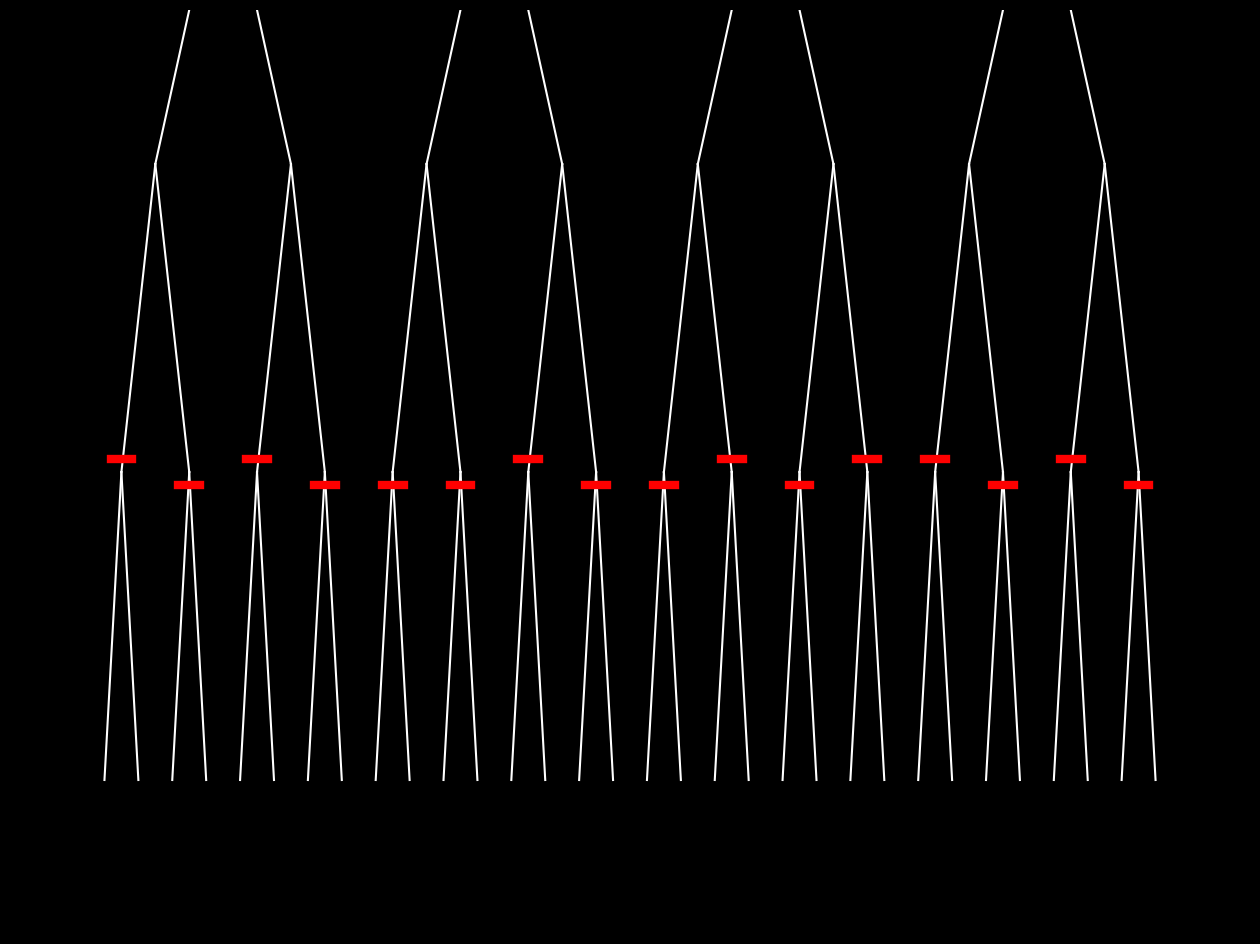

Python code for this plot: (Note: this script raises an exception after producing the figure.)
import numpy as np
import matplotlib.pyplot as plt
import matplotlib.animation as animation

# --- Configuration ---
N = 32                 
INTERVAL = 20          
Y_SPACING = 300.0      
TRAVEL_FRAMES = 40     
BUILD_FRAMES = 15      
PAUSE_DURATION = 0.5   
PAUSE_FRAMES = int(PAUSE_DURATION * 1000 / INTERVAL)

# Visuals - Large Scale
WAVE_WIDTH = 25.0      
LINE_WIDTH = 6.0       
UNIT_H = 14.0          
CURSOR_SIZE = 6        

# --- Helper Functions ---

def get_alignment_signal(arr):
    if len(arr) <= 1: return np.array([0.0])
    signal = []
    for k in range(len(arr) - 1):
        val = 1.0 if arr[k] <= arr[k+1] else -1.0
        signal.append(val)
    signal.append(signal[-1])
    return np.array(signal)

def interpolate_arrays(arr_start, arr_end, t):
    return arr_start * (1 - t) + arr_end * t

def build_layout(n):
    max_depth = int(np.log2(n))
    levels = []
    total_width = 1400.0 # Wide layout
    
    for depth in range(max_depth + 1):
        num_nodes = 2**depth
        nodes = []
        slot_width = total_width / num_nodes
        
        for i in range(num_nodes):
            cx = (i * slot_width) + (slot_width / 2) - (total_width/2)
            cy = -(depth * Y_SPACING) 
            pidx = i // 2 if depth > 0 else None
            nodes.append({'cx': cx, 'cy': cy, 'parent_idx': pidx})
        levels.append(nodes)
    return levels

# --- Animation Generator ---

def scanner_sorter_gen(source_data):
    unsorted_tree = []
    curr = [source_data.copy()]
    unsorted_tree.append(curr)
    while len(curr[0]) > 1:
        next_lvl = []
        for chunk in curr:
            mid = len(chunk) // 2
            next_lvl.append(chunk[:mid])
            next_lvl.append(chunk[mid:])
        unsorted_tree.append(next_lvl)
        curr = next_lvl
    
    max_depth = len(unsorted_tree) - 1
    tree_data = [ [[] for _ in range(len(unsorted_tree[d]))] for d in range(max_depth+1) ]
    tree_data[0] = [list(source_data)]

    # --- PHASE 1: DIVIDE ---
    for d in range(max_depth):
        parents = tree_data[d]
        children_snapshot = unsorted_tree[d+1]
        
        sig_data = [] 
        child_idx = 0
        for chunk in parents:
            if not chunk: 
                sig_data.append((None, None, None, None)); child_idx+=2; continue
            mid = len(chunk) // 2
            p_sig = get_alignment_signal(chunk)
            s_l, s_r = p_sig[:mid], p_sig[mid:]
            l_data, r_data = children_snapshot[child_idx], children_snapshot[child_idx+1]
            e_l, e_r = get_alignment_signal(l_data), get_alignment_signal(r_data)
            sig_data.append((s_l, s_r, e_l, e_r))
            child_idx += 2

        for t in range(1, TRAVEL_FRAMES + 1):
            progress = t / TRAVEL_FRAMES
            yield 'divide', d, progress, tree_data, children_snapshot, sig_data
        
        tree_data[d] = [ [] for _ in range(len(parents)) ]
        tree_data[d+1] = [ list(c) for c in children_snapshot ]
        
        for _ in range(PAUSE_FRAMES):
            yield 'lock_pause', d+1, 0, tree_data, None, None

    # --- PHASE 2: ROTATE ---
    for t in range(1, 30):
        progress = t / 30.0
        yield 'rotate', max_depth, progress, tree_data, None, None

    # --- PHASE 3: MERGE ---
    for d in range(max_depth, 0, -1):
        parent_depth = d - 1
        num_pairs = len(tree_data[d]) // 2
        
        puzzles = [ {'L_hist': [], 'R_hist': []} for _ in range(num_pairs) ]
        cursors = [[0.0, 0.0] for _ in range(num_pairs)] 
        
        while True:
            remaining = False
            moves = [] 
            
            step_active = False
            for p_idx in range(num_pairs):
                l_idx, r_idx = p_idx*2, p_idx*2+1
                L, R = tree_data[d][l_idx], tree_data[d][r_idx]
                
                cL = int(cursors[p_idx][0])
                cR = int(cursors[p_idx][1])
                
                if cL >= len(L) and cR >= len(R): 
                    moves.append(None)
                    continue 
                
                step_active = True
                remaining = True
                
                winner_side = None
                if cL < len(L) and cR < len(R):
                    if L[cL] <= R[cR]: winner_side = 0
                    else: winner_side = 1
                elif cL < len(L): winner_side = 0
                elif cR < len(R): winner_side = 1
                
                moves.append(winner_side)
            
            if not step_active: break

            # Interpolate Move
            for f in range(BUILD_FRAMES + 1):
                interp = f / float(BUILD_FRAMES)
                frame_cursors = [list(c) for c in cursors]
                move_states = []
                
                for p_idx, side in enumerate(moves):
                    if side is None: 
                        move_states.append(None)
                        continue
                    if side == 0: 
                        frame_cursors[p_idx][0] += interp
                        move_states.append(0) 
                    else:         
                        frame_cursors[p_idx][1] += interp
                        move_states.append(1)
                        
                yield 'build', d, interp, tree_data, puzzles, (frame_cursors, move_states)

            # Commit Move
            for p_idx, side in enumerate(moves):
                if side is None: continue
                if side == 0:
                    cursors[p_idx][0] += 1.0
                    puzzles[p_idx]['L_hist'].append(1.0) 
                    puzzles[p_idx]['R_hist'].append(-1.0)
                else:
                    cursors[p_idx][1] += 1.0
                    puzzles[p_idx]['R_hist'].append(1.0)
                    puzzles[p_idx]['L_hist'].append(-1.0)

        # SNAP & PAN
        for t in range(1, TRAVEL_FRAMES + 1):
            progress = t / TRAVEL_FRAMES
            yield 'snap_pan', d, progress, tree_data, puzzles, cursors

        for _ in range(PAUSE_FRAMES):
            yield 'snap_pan', d, 1.0, tree_data, puzzles, cursors

        # Commit Data
        for p_idx, p in enumerate(puzzles):
            l_idx, r_idx = p_idx*2, p_idx*2+1
            L, R = tree_data[d][l_idx], tree_data[d][r_idx]
            merged_vals = sorted(L + R)
            tree_data[parent_depth][p_idx] = merged_vals
            
    yield 'done', 0, 0, tree_data, None, None

# --- Plotting Functions ---

def plot_horz_interpolated(ax, cx, cy, data, camera_y, start_sig, end_sig, progress):
    if not data: return
    if len(data) == 1:
        w = UNIT_H
        ax.plot([cx - w/2, cx + w/2], [cy - camera_y, cy - camera_y], color='red', linewidth=LINE_WIDTH)
        return
    if start_sig is None: start_sig = get_alignment_signal(data)
    if end_sig is None: end_sig = get_alignment_signal(data)

    current_sig = interpolate_arrays(start_sig, end_sig, progress)
    total_w = len(data) * UNIT_H
    x_rel = np.linspace(-total_w/2, total_w/2, len(data))
    y_rel = current_sig * (WAVE_WIDTH / 2.0)
    ax.plot(cx + x_rel, (cy - camera_y) + y_rel, color='red', linewidth=LINE_WIDTH)

def plot_horz_signal(ax, cx, cy, data, camera_y):
    plot_horz_interpolated(ax, cx, cy, data, camera_y, None, None, 0)

def plot_rotated_signal(ax, cx, cy, data, angle, camera_y):
    if not data: return
    if len(data) == 1:
        w = UNIT_H
        x_rel = np.array([-w/2, w/2])
        y_rel = np.array([0, 0])
    else:
        sig = get_alignment_signal(data)
        total_len = len(data) * UNIT_H
        x_rel = np.linspace(-total_len/2, total_len/2, len(data))
        y_rel = sig * (WAVE_WIDTH / 2.0)
    
    theta = np.radians(angle)
    c, s = np.cos(theta), np.sin(theta)
    rx = x_rel * c - y_rel * s
    ry = x_rel * s + y_rel * c
    ax.plot(cx + rx, (cy - camera_y) + ry, color='red', linewidth=LINE_WIDTH)

def draw_segment(ax, cx, y_top, y_bot):
    """Draw a single vertical line segment."""
    ax.plot([cx, cx], [y_bot, y_top], color='red', linewidth=LINE_WIDTH, solid_capstyle='butt')

def draw_cursor(ax, cx, y):
    """Draw cursor marker at position."""
    ax.plot(cx, y, marker='o', color='white', markersize=CURSOR_SIZE, zorder=10)

def plot_scanner_active(ax, cx, cy, source_data, history_data, cursor_val, is_moving, anim_progress, camera_y):
    """
    Renders a scanner with items passing through a gate.

    Model:
    - The gate is anchored at the node center
    - History (consumed items/gaps) grows ABOVE the gate
    - Source (remaining items) is BELOW the gate
    - During animation: active item slides up, inactive side's source slides down

    Args:
        source_data: Original array of items for this side
        history_data: List of 1.0 (drew item) or -1.0 (gap) for each comparison
        cursor_val: Float, number of items consumed from this side (may have fraction during animation)
        is_moving: True if this side is currently animating
        anim_progress: 0-1 progress of current comparison (shared between both sides)
    """
    if not source_data: return

    n_items = len(source_data)
    n_comparisons = len(history_data)

    # Gate is anchored at node center, moves down as comparisons happen
    node_y = cy - camera_y
    gate_y = node_y - (n_comparisons + anim_progress) * UNIT_H

    # Calculate items remaining using BASE cursor (not animated value)
    # During animation, cursor_val = base + anim_progress
    # We need base to know how many items are truly consumed vs being animated
    if is_moving:
        base_cursor = round(cursor_val - anim_progress)  # Items already consumed
        items_remaining = n_items - base_cursor
    else:
        items_remaining = n_items - int(cursor_val)

    # --- 1. Draw History (above gate) ---
    # Each history entry occupies one slot starting from node_y going down
    for i, val in enumerate(history_data):
        slot_top = node_y - i * UNIT_H
        slot_bot = slot_top - UNIT_H
        if val == 1.0:
            draw_segment(ax, cx, slot_top, slot_bot)

    if is_moving and items_remaining > 0:
        # Active side: draw "passed" portion above cursor to match gap on inactive side
        # The passed portion grows from 0 to UNIT_H as cursor moves through the item
        slot_top = node_y - n_comparisons * UNIT_H  # Top of current slot
        passed_height = anim_progress * UNIT_H  # How much cursor has passed

        # Draw passed portion (above cursor) - this matches the gap size
        if passed_height > 0:
            draw_segment(ax, cx, slot_top, slot_top - passed_height)

        # Draw remaining source starting at cursor
        # Total remaining = items_remaining items, but we've drawn passed_height already
        # So draw from cursor down for: (items_remaining * UNIT_H - passed_height)
        remaining_height = items_remaining * UNIT_H - passed_height
        if remaining_height > 0:
            draw_segment(ax, cx, gate_y, gate_y - remaining_height)
    else:
        # Inactive side: source starts at cursor (gate_y)
        # As cursor moves down, gap gradually appears above cursor
        # Source stays connected to cursor, gap grows between history and source
        if items_remaining > 0:
            src_top = gate_y
            src_bot = src_top - items_remaining * UNIT_H
            draw_segment(ax, cx, src_top, src_bot)

    # --- 3. Draw Cursor at gate ---
    if items_remaining > 0:
        draw_cursor(ax, cx, gate_y)


# --- Main Logic ---

data = np.random.randint(0, 100, N)
layout = build_layout(N)
max_d = len(layout) - 1

# Window Size Large
fig, ax = plt.subplots(figsize=(16, 12))
ax.set_facecolor('black')
fig.patch.set_facecolor('black')
ax.set_axis_off()

VIEW_H = 900
# Zoomed Out Camera Limits
ax.set_xlim(-800, 800)
ax.set_ylim(-VIEW_H/2, VIEW_H/2)

sorter_gen = scanner_sorter_gen(data)

def update(frame_data):
    ax.clear()
    ax.set_axis_off()
    ax.set_xlim(-800, 800)
    ax.set_ylim(-VIEW_H/2, VIEW_H/2)
    
    phase = frame_data[0]
    d_active = frame_data[1]
    progress = frame_data[2]
    
    camera_y = 0
    
    if phase == 'divide':
        y_curr = layout[d_active][0]['cy']
        y_next = layout[d_active+1][0]['cy']
        camera_y = y_curr + (y_next - y_curr) * progress
    elif phase == 'lock_pause':
        camera_y = layout[d_active][0]['cy']
    elif phase == 'rotate':
        camera_y = layout[max_d][0]['cy']
    elif phase == 'build':
        camera_y = layout[d_active][0]['cy']
    elif phase == 'snap_pan':
        y_child = layout[d_active][0]['cy']
        y_parent = layout[d_active-1][0]['cy']
        camera_y = y_child + (y_parent - y_child) * progress
    elif phase == 'done':
        camera_y = layout[0][0]['cy']

    # Background - bright white tree structure
    for d in range(1, max_d + 1):
        for node in layout[d]:
            p_node = layout[d-1][node['parent_idx']]
            py = p_node['cy'] - camera_y
            cy = node['cy'] - camera_y
            if abs(py) < 800 or abs(cy) < 800:
                ax.plot([p_node['cx'], node['cx']], [py, cy], color='white', linewidth=1.5, zorder=0)

    # Data
    if phase == 'divide':
        tree_data = frame_data[3]
        sig_data = frame_data[5]
        for d in range(d_active):
            for i, chunk in enumerate(tree_data[d]):
                node = layout[d][i]
                plot_horz_signal(ax, node['cx'], node['cy'], chunk, camera_y)
        parents = tree_data[d_active]
        child_counter = 0
        for p_idx, chunk in enumerate(parents):
            if not chunk: continue
            p_node = layout[d_active][p_idx]
            mid = len(chunk) // 2
            
            parent_w = len(chunk) * UNIT_H
            l_w = len(chunk[:mid]) * UNIT_H
            r_w = len(chunk[mid:]) * UNIT_H
            
            l_start_cx = p_node['cx'] - (parent_w/2) + (l_w/2)
            r_start_cx = p_node['cx'] + (parent_w/2) - (r_w/2)
            l_target = layout[d_active+1][child_counter]
            r_target = layout[d_active+1][child_counter+1]
            
            lx = l_start_cx + (l_target['cx'] - l_start_cx) * progress
            ly = p_node['cy'] + (l_target['cy'] - p_node['cy']) * progress
            rx = r_start_cx + (r_target['cx'] - r_start_cx) * progress
            ry = p_node['cy'] + (r_target['cy'] - p_node['cy']) * progress
            
            sl, sr, el, er = sig_data[p_idx]
            plot_horz_interpolated(ax, lx, ly, chunk[:mid], camera_y, sl, el, progress)
            plot_horz_interpolated(ax, rx, ry, chunk[mid:], camera_y, sr, er, progress)
            child_counter += 2

    elif phase == 'lock_pause':
        tree_data = frame_data[3]
        for d in range(len(tree_data)):
            for i, chunk in enumerate(tree_data[d]):
                node = layout[d][i]
                plot_horz_signal(ax, node['cx'], node['cy'], chunk, camera_y)

    elif phase == 'rotate':
        _, d, progress, tree_data, _, _ = frame_data
        angle = -90 * progress
        for i, chunk in enumerate(tree_data[d]):
            node = layout[d][i]
            plot_rotated_signal(ax, node['cx'], node['cy'], chunk, angle, camera_y)

    elif phase == 'build':
        _, d, anim_progress, tree_data, puzzles, state_tuple = frame_data
        cursors, moves = state_tuple

        for p_idx, p in enumerate(puzzles):
            l_idx, r_idx = p_idx*2, p_idx*2+1
            l_node = layout[d][l_idx]
            r_node = layout[d][r_idx]

            c_l, c_r = cursors[p_idx]
            move_side = moves[p_idx] if moves else None

            plot_scanner_active(ax, l_node['cx'], l_node['cy'], tree_data[d][l_idx], p['L_hist'], c_l, move_side==0, anim_progress, camera_y)
            plot_scanner_active(ax, r_node['cx'], r_node['cy'], tree_data[d][r_idx], p['R_hist'], c_r, move_side==1, anim_progress, camera_y)

    elif phase == 'snap_pan':
        _, d, progress, tree_data, puzzles, cursors = frame_data
        
        for p_idx, p in enumerate(puzzles):
            l_idx, r_idx = p_idx*2, p_idx*2+1
            l_node = layout[d][l_idx]
            r_node = layout[d][r_idx]
            p_node = layout[d-1][p_idx]
            
            cur_lx = l_node['cx'] + (p_node['cx'] - l_node['cx']) * progress
            cur_ly = l_node['cy'] + (p_node['cy'] - l_node['cy']) * progress
            cur_rx = r_node['cx'] + (p_node['cx'] - r_node['cx']) * progress
            cur_ry = r_node['cy'] + (p_node['cy'] - r_node['cy']) * progress
            
            c_l, c_r = cursors[p_idx] if cursors else (len(tree_data[d][l_idx]), len(tree_data[d][r_idx]))

            plot_scanner_active(ax, cur_lx, cur_ly, tree_data[d][l_idx], p['L_hist'], c_l, False, 0.0, camera_y)
            plot_scanner_active(ax, cur_rx, cur_ry, tree_data[d][r_idx], p['R_hist'], c_r, False, 0.0, camera_y)

    elif phase == 'done':
        tree_data = frame_data[3]
        final = tree_data[0][0]
        root = layout[0][0]
        final_hist = [1.0] * len(final)
        plot_scanner_active(ax, root['cx'], root['cy'], final, final_hist, len(final), False, 0.0, camera_y)
        ax.set_title("SORTED", color='#00ff00', fontsize=20, y=0.85)

ani = animation.FuncAnimation(fig, update, frames=sorter_gen, blit=False, interval=INTERVAL, repeat=False)
ani.save('sort_merge.gif', writer='pillow', fps=30)
#plt.show()
